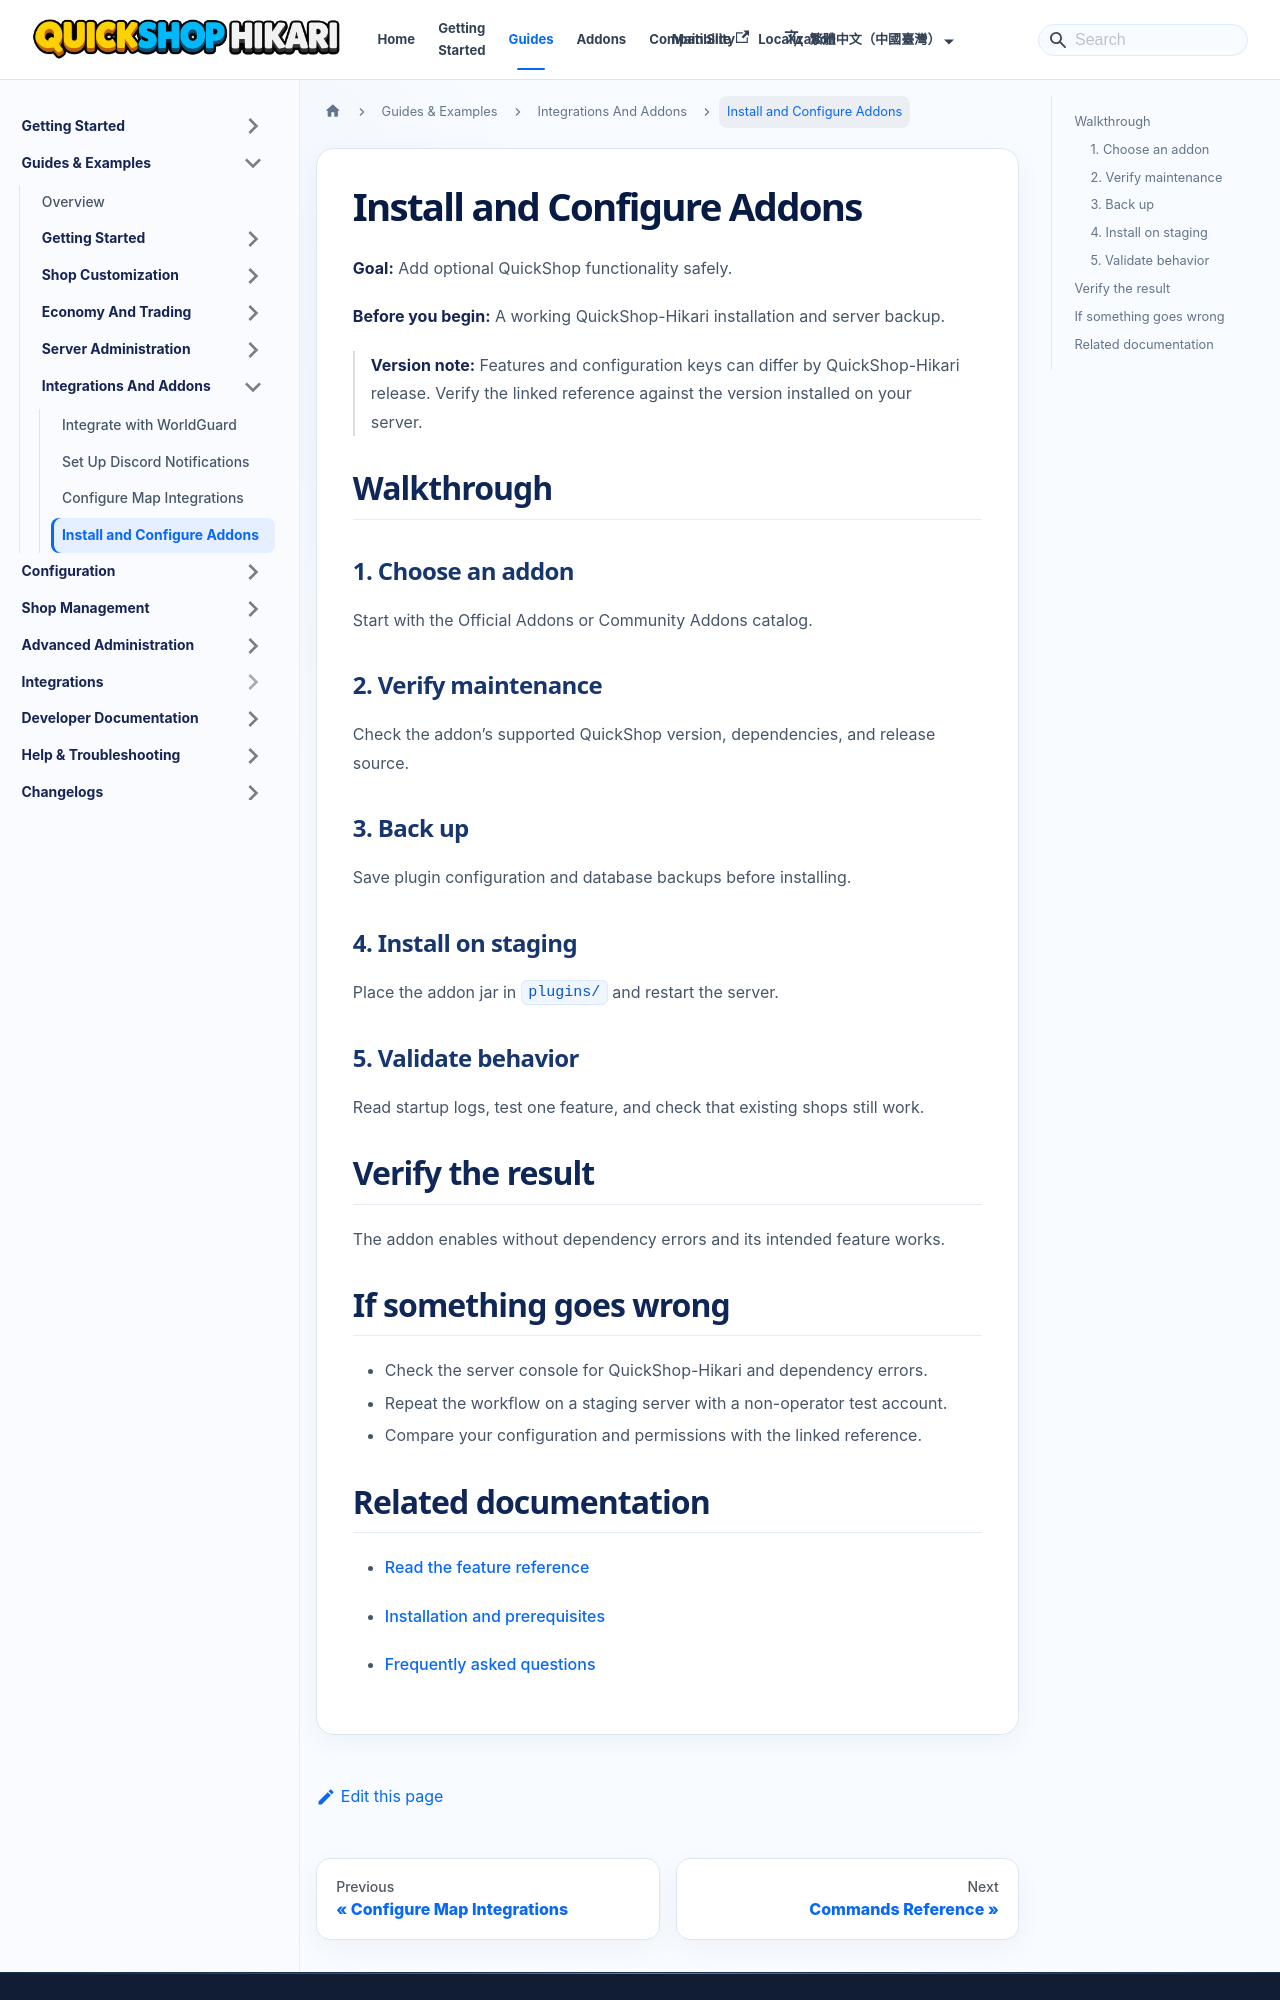

repository: QuickShop-Community/QuickShop-Hikari-Documents · page: zh-TW/docs/guides/integrations-and-addons/install-and-configure-addons.html · generator: docusaurus

---
title: "Install and Configure Addons"
description: "Add optional QuickShop functionality safely."
sidebar_label: "Install and Configure Addons"
slug: /guides/integrations-and-addons/install-and-configure-addons
---

# Install and Configure Addons

**Goal:** Add optional QuickShop functionality safely.

**Before you begin:** A working QuickShop-Hikari installation and server backup.

> **Version note:** Features and configuration keys can differ by QuickShop-Hikari release. Verify the linked reference against the version installed on your server.

## Walkthrough

### 1. Choose an addon

Start with the Official Addons or Community Addons catalog.

### 2. Verify maintenance

Check the addon’s supported QuickShop version, dependencies, and release source.

### 3. Back up

Save plugin configuration and database backups before installing.

### 4. Install on staging

Place the addon jar in `plugins/` and restart the server.

### 5. Validate behavior

Read startup logs, test one feature, and check that existing shops still work.

## Verify the result

The addon enables without dependency errors and its intended feature works.

## If something goes wrong

- Check the server console for QuickShop-Hikari and dependency errors.
- Repeat the workflow on a staging server with a non-operator test account.
- Compare your configuration and permissions with the linked reference.
